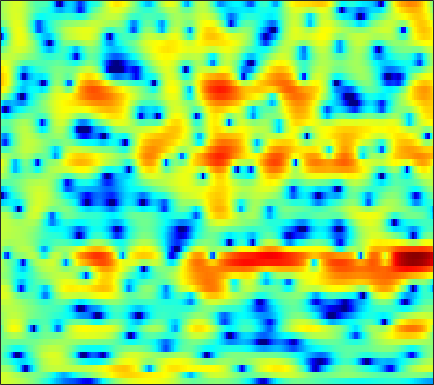

The data file committed next to this chart (first rows):
3.087, 3.0561, 2.9839, 2.8818, 2.7892, 2.6378, 2.4644, 2.3115, 2.0867, 1.8275, 1.5347, 1.2935, 0.94535, 0.55729, 0.24457, -0.20849, -0.70716, -1.1144, -1.7059, -2.3608, -3.0736, -3.6637, -4.4939, -5.3793
3.115, 3.059, 2.929, 2.733, 2.55, 2.259, 1.929, 1.668, 1.314, 0.9746, 0.6717, 0.4758, 0.2658, 0.1088, 0.01399, -0.1033, -0.2342, -0.3601, -0.5867, -0.9121, -1.356, -1.776, -2.459, -3.296
0.9682, 1.027, 0.8988, 0.5299, 0.08316, -0.7598, -1.938, -3.102, -5.151, -8.093, -12.78, -18.4, -17.05, -10.46, -7.371, -4.533, -2.51, -1.341, -0.1397, 0.7575, 1.416, 1.777, 2.124, 2.344
-1.302, -1.513, -1.965, -2.589, -3.146, -3.955, -4.768, -5.327, -5.933, -6.306, -6.373, -6.187, -5.604, -4.696, -3.873, -2.696, -1.517, -0.6897, 0.309, 1.163, 1.868, 2.295, 2.729, 3.02
-1.295, -2.068, -3.374, -5.097, -6.768, -9.797, -14.57, -21.47, -26.05, -14.85, -10.22, -7.923, -5.616, -3.804, -2.67, -1.356, -0.2349, 0.4939, 1.337, 2.042, 2.608, 2.943, 3.27, 3.46
-0.6975, -1.144, -1.803, -2.515, -3.056, -3.732, -4.266, -4.512, -4.562, -4.295, -3.772, -3.271, -2.544, -1.8, -1.261, -0.5764, 0.05281, 0.4777, 0.9819, 1.414, 1.768, 1.984, 2.2, 2.334
-0.5165, -0.5497, -0.5995, -0.6625, -0.7099, -0.7858, -0.8649, -0.9166, -0.9625, -0.9884, -0.9892, -0.9627, -0.8988, -0.8005, -0.7014, -0.5371, -0.342, -0.1825, 0.03723, 0.2616, 0.4661, 0.6008, 0.7504, 0.8764
-1.06, -0.3895, 0.4058, 1.027, 1.371, 1.655, 1.748, 1.697, 1.476, 1.085, 0.5427, 0.05986, -0.6331, -1.277, -1.66, -1.933, -1.903, -1.711, -1.347, -0.9856, -0.7158, -0.5868, -0.5382, -0.5879
-1.769, 0.1631, 2.031, 3.306, 3.958, 4.473, 4.624, 4.505, 4.025, 3.156, 1.81, 0.4047, -2.232, -6.346, -11.55, -19.94, -9.868, -6.205, -3.418, -1.935, -1.322, -1.323, -1.929, -3.29
0.2585, 1.071, 2.032, 2.785, 3.198, 3.53, 3.62, 3.516, 3.149, 2.536, 1.679, 0.8928, -0.2896, -1.464, -2.186, -2.736, -2.749, -2.521, -2.136, -1.887, -1.902, -2.118, -2.707, -3.62
0.8266, 1.223, 1.681, 2.037, 2.23, 2.375, 2.391, 2.32, 2.12, 1.811, 1.411, 1.076, 0.6068, 0.1493, -0.165, -0.5294, -0.8247, -1.006, -1.22, -1.423, -1.647, -1.85, -2.163, -2.503
1.387, 1.633, 1.878, 2.026, 2.079, 2.072, 1.983, 1.869, 1.667, 1.404, 1.105, 0.8672, 0.5246, 0.1678, -0.09575, -0.4369, -0.762, -0.9881, -1.271, -1.518, -1.712, -1.836, -1.966, -2.083
2.371, 2.488, 2.532, 2.461, 2.336, 2.093, 1.775, 1.51, 1.145, 0.7882, 0.4482, 0.1971, -0.1288, -0.4706, -0.7559, -1.177, -1.65, -2.025, -2.508, -2.902, -3.105, -3.093, -2.85, -2.449
3.654, 3.63, 3.411, 2.976, 2.507, 1.718, 0.7943, 0.06012, -0.8404, -1.487, -1.785, -1.812, -1.714, -1.655, -1.74, -2.117, -2.89, -3.781, -5.461, -7.733, -9.856, -9.808, -7.333, -4.488
3.637, 3.509, 3.048, 2.208, 1.297, -0.3583, -2.668, -5.032, -9.556, -15.08, -12.07, -8.569, -5.543, -3.76, -2.983, -2.532, -2.676, -3.171, -4.324, -5.934, -7.285, -7.109, -5.062, -2.541
1.817, 1.663, 1.181, 0.3944, -0.3941, -1.732, -3.372, -4.721, -6.498, -7.575, -7.386, -6.568, -5.207, -3.987, -3.24, -2.471, -1.946, -1.687, -1.47, -1.241, -0.9408, -0.607, -0.024, 0.6955
0.9372, 0.7422, 0.2928, -0.336, -0.9102, -1.79, -2.727, -3.376, -4.106, -4.534, -4.608, -4.435, -3.963, -3.27, -2.693, -1.931, -1.231, -0.755, -0.1866, 0.287, 0.7188, 1.014, 1.363, 1.686
1.48, 1.128, 0.5314, -0.2087, -0.8638, -1.843, -3.047, -4.057, -5.452, -6.711, -7.167, -6.709, -5.391, -3.766, -2.631, -1.321, -0.2841, 0.3514, 1.059, 1.558, 1.936, 2.154, 2.335, 2.404
2.071, 1.188, 0.06422, -0.7812, -1.205, -1.725, -2.551, -3.652, -6.158, -10.63, -15.99, -11.75, -6.114, -2.728, -1.062, 0.4061, 1.319, 1.715, 1.995, 2.226, 2.45, 2.638, 2.896, 3.003
0.05255, -3.241, -11.28, -13.41, -6.896, -2.88, -0.9127, -0.1874, 0.2083, 0.311, 0.4843, 0.7797, 1.306, 1.817, 2.011, 1.9, 1.258, 0.3712, -1.4, -3.343, -3.892, -2.813, -0.6736, 1.011
1.274, 0.1809, -0.9982, -1.373, -1.041, -0.2098, 0.6136, 1.14, 1.657, 1.968, 2.119, 2.147, 2.062, 1.749, 1.34, 0.4948, -0.8342, -2.201, -4.708, -7.754, -8.869, -7.309, -4.497, -2.318
2.217, 1.923, 1.612, 1.431, 1.376, 1.405, 1.499, 1.572, 1.644, 1.66, 1.595, 1.475, 1.222, 0.8345, 0.4597, -0.1634, -0.9093, -1.5, -2.266, -2.886, -3.207, -3.242, -3.058, -2.716
2.453, 2.351, 2.215, 2.097, 2.014, 1.923, 1.85, 1.792, 1.705, 1.591, 1.439, 1.285, 1.022, 0.695, 0.3984, -0.05903, -0.5728, -0.9924, -1.534, -2.046, -2.509, -2.785, -3.073, -3.281
2.519, 2.48, 2.397, 2.284, 2.196, 2.069, 1.939, 1.852, 1.744, 1.639, 1.525, 1.428, 1.256, 1.015, 0.7761, 0.3727, -0.1383, -0.599, -1.31, -2.104, -2.937, -3.55, -4.273, -4.8
2.553, 2.536, 2.431, 2.24, 2.059, 1.79, 1.535, 1.389, 1.287, 1.308, 1.425, 1.546, 1.684, 1.726, 1.668, 1.416, 0.9371, 0.4114, -0.5808, -1.927, -3.695, -5.325, -7.796, -9.782
2.103, 2.079, 1.847, 1.389, 0.875, 0.02572, -0.9405, -1.582, -1.969, -1.551, -0.4949, 0.4059, 1.512, 2.346, 2.754, 2.988, 2.848, 2.494, 1.641, 0.307, -1.647, -3.632, -7.151, -11
-0.8952, -0.9312, -1.188, -1.765, -2.501, -4.111, -6.928, -10.71, -26.48, -12.9, -5.883, -2.909, -0.2602, 1.5, 2.398, 3.16, 3.496, 3.493, 3.216, 2.636, 1.847, 1.162, 0.2666, -0.4022
-6.766, -6.607, -6.066, -5.525, -5.261, -5.264, -5.522, -5.727, -5.606, -4.658, -3.075, -1.792, -0.2053, 1.094, 1.852, 2.589, 3.042, 3.212, 3.235, 3.064, 2.739, 2.429, 1.962, 1.463
-27.3, -17, -10.96, -7.768, -6.211, -4.736, -3.682, -3.023, -2.202, -1.378, -0.5278, 0.1149, 0.9382, 1.666, 2.129, 2.619, 2.946, 3.095, 3.138, 3.04, 2.785, 2.512, 2.037, 1.432
-7.314, -7.082, -6.059, -4.801, -3.93, -2.886, -2.006, -1.424, -0.7175, -0.06374, 0.5365, 0.9686, 1.486, 1.93, 2.22, 2.53, 2.734, 2.821, 2.837, 2.729, 2.49, 2.211, 1.684, 0.9732
-1.159, -1.397, -1.536, -1.53, -1.435, -1.25, -0.9777, -0.7341, -0.3698, 0.03158, 0.4489, 0.7377, 1.088, 1.389, 1.569, 1.754, 1.898, 1.959, 2.014, 1.988, 1.884, 1.716, 1.355, 0.8001
1.766, 1.244, 0.5065, -0.2423, -0.776, -1.385, -1.751, -1.8, -1.569, -1.136, -0.6395, -0.3315, -0.02865, 0.125, 0.1449, 0.1214, 0.1268, 0.2022, 0.3934, 0.6845, 0.9616, 1.13, 1.248, 1.183
3.512, 2.711, 1.355, -0.4143, -2.107, -4.847, -7.529, -7.962, -5.992, -3.703, -2.116, -1.41, -1.082, -1.406, -2.022, -3.178, -4.303, -4.483, -3.596, -2.041, -0.6353, 0.2189, 1.042, 1.56
4.057, 3.362, 2.135, 0.4305, -1.309, -4.177, -7.35, -7.845, -5.399, -2.77, -1.169, -0.5145, -0.4464, -1.315, -2.664, -5.858, -12.02, -15.9, -8.8, -4.318, -1.837, -0.7275, 0.05107, 0.3996
2.078, 1.88, 1.458, 0.977, 0.6234, 0.1908, 0.02059, 0.1073, 0.4905, 0.9617, 1.408, 1.564, 1.515, 1.142, 0.6268, -0.2016, -0.9828, -1.249, -1.247, -1.037, -0.9795, -1.252, -2.191, -4.028
-2.406, -2.54, -2.514, -2.13, -1.613, -0.8624, -0.03348, 0.538, 1.222, 1.782, 2.212, 2.396, 2.499, 2.43, 2.281, 1.984, 1.645, 1.351, 0.969, 0.5042, -0.1589, -0.8535, -2.109, -3.902
-9.191, -11.96, -13.46, -9.742, -6.892, -3.898, -1.814, -0.6248, 0.5735, 1.464, 2.039, 2.338, 2.533, 2.528, 2.444, 2.218, 1.922, 1.636, 1.244, 0.8396, 0.4226, 0.1165, -0.3036, -0.716
-7.58, -9.088, -9.651, -7.756, -5.781, -3.432, -1.567, -0.449, 0.7078, 1.514, 2.027, 2.247, 2.325, 2.189, 1.95, 1.502, 0.9304, 0.5089, -0.01946, -0.3647, -0.4369, -0.3503, -0.1126, 0.2133
-2.222, -2.469, -2.464, -2.076, -1.589, -0.7737, 0.07404, 0.6658, 1.347, 1.838, 2.136, 2.178, 2.02, 1.581, 1.023, -0.03426, -1.502, -2.81, -4.645, -5.672, -4.986, -3.725, -1.901, -0.3774
-1.177, -1.431, -1.542, -1.387, -1.138, -0.6377, -0.06051, 0.3525, 0.8332, 1.207, 1.419, 1.427, 1.235, 0.7367, 0.1267, -1.129, -3.068, -5.169, -9.472, -15.09, -10.43, -6.391, -2.766, -0.4143
-4.401, -5.199, -5.757, -5.504, -4.92, -3.981, -3.016, -2.389, -1.71, -1.181, -0.8234, -0.6291, -0.5159, -0.5853, -0.7212, -1.107, -1.634, -2.096, -2.56, -2.597, -2.009, -1.237, -0.007549, 1.211
-10.06, -14.98, -24.22, -15.01, -11.17, -8.348, -6.763, -5.994, -5.271, -4.732, -4.21, -3.785, -3.207, -2.63, -2.262, -1.799, -1.399, -1.133, -0.7523, -0.2751, 0.303, 0.8067, 1.533, 2.266
-5.061, -6.661, -8.08, -8.249, -8.017, -7.669, -7.859, -8.3, -9.16, -9.815, -9.489, -8.576, -6.934, -5.3, -4.278, -3.107, -2.173, -1.538, -0.7957, -0.09643, 0.6017, 1.14, 1.845, 2.518
1.526, 0.6609, -0.4949, -1.68, -2.628, -4.137, -6.074, -8.112, -12.34, -20.85, -22.12, -14.5, -9.6, -6.799, -5.324, -3.954, -2.983, -2.438, -1.783, -1.137, -0.3881, 0.2492, 1.153, 2.053
5.895, 5.141, 4.005, 2.69, 1.609, -0.06317, -1.926, -3.398, -5.342, -6.856, -7.42, -7.243, -6.44, -5.576, -5.03, -4.619, -4.618, -4.954, -5.618, -5.963, -5.158, -3.849, -1.782, 0.02658
7.333, 6.684, 5.619, 4.354, 3.257, 1.615, -0.2267, -1.681, -3.611, -5.349, -6.553, -6.913, -6.816, -6.36, -6.085, -6.074, -6.788, -7.982, -11.24, -18.7, -16.58, -10.11, -5.266, -2.387
7.029, 6.487, 5.554, 4.365, 3.277, 1.547, -0.5941, -2.576, -5.903, -10.6, -17.23, -17.21, -11.98, -8.733, -7.286, -6.176, -5.765, -5.728, -5.898, -5.908, -5.293, -4.444, -3.064, -1.758
5.812, 5.427, 4.756, 3.86, 3.029, 1.685, 0.002899, -1.493, -3.804, -6.37, -8.394, -8.708, -7.695, -6.201, -5.274, -4.315, -3.657, -3.34, -2.997, -2.679, -2.305, -1.969, -1.492, -1.025
3.986, 3.861, 3.599, 3.197, 2.79, 2.13, 1.331, 0.6577, -0.2759, -1.137, -1.8, -2.101, -2.288, -2.261, -2.183, -2.058, -1.96, -1.924, -1.908, -1.887, -1.853, -1.787, -1.674, -1.542
1.722, 1.976, 2.245, 2.421, 2.486, 2.449, 2.313, 2.145, 1.839, 1.498, 1.13, 0.8527, 0.4908, 0.1142, -0.1588, -0.5682, -1.029, -1.401, -1.921, -2.438, -2.914, -3.182, -3.356, -3.325
-1.281, -0.4811, 0.5064, 1.386, 1.954, 2.549, 2.95, 3.133, 3.224, 3.136, 2.898, 2.62, 2.15, 1.554, 1.021, 0.1949, -0.7768, -1.608, -2.876, -4.356, -5.963, -7.122, -8.056, -7.698
-5.863, -4.33, -2.205, -0.2789, 0.9396, 2.259, 3.191, 3.659, 4.013, 4.065, 3.854, 3.537, 2.907, 2.076, 1.317, 0.1604, -1.168, -2.291, -4.045, -6.298, -9.502, -13.31, -25.54, -17.21
-17.11, -10.61, -5.256, -1.784, 0.1147, 1.947, 3.193, 3.799, 4.217, 4.256, 3.926, 3.456, 2.532, 1.298, 0.2099, -1.389, -3.002, -4.117, -5.359, -6.334, -7.112, -7.574, -7.633, -6.744
-6.506, -4.943, -2.491, -0.2758, 1.071, 2.487, 3.453, 3.908, 4.158, 4.014, 3.465, 2.77, 1.452, -0.3798, -2.175, -5.221, -9.033, -11.75, -12.01, -9.56, -7.419, -6.161, -4.806, -3.624
-0.8507, -0.2493, 0.7009, 1.671, 2.328, 3.06, 3.56, 3.754, 3.769, 3.454, 2.807, 2.082, 0.7556, -1.052, -2.763, -5.674, -9.28, -11.72, -11.72, -9.214, -6.916, -5.597, -4.282, -3.279
0.701, 1.185, 1.804, 2.37, 2.758, 3.137, 3.368, 3.415, 3.296, 2.959, 2.393, 1.823, 0.8747, -0.2758, -1.208, -2.489, -3.632, -4.279, -4.733, -4.733, -4.485, -4.261, -4.011, -3.857
0.9935, 1.482, 2.042, 2.514, 2.804, 3.099, 3.253, 3.276, 3.147, 2.855, 2.378, 1.909, 1.177, 0.3826, -0.2507, -1.031, -1.711, -2.115, -2.53, -2.851, -3.19, -3.501, -4.046, -4.849
1.031, 1.426, 1.914, 2.37, 2.664, 3.033, 3.284, 3.374, 3.338, 3.075, 2.588, 2.079, 1.221, 0.254, -0.474, -1.297, -1.816, -1.975, -1.983, -1.96, -2.076, -2.353, -3.121, -4.523
